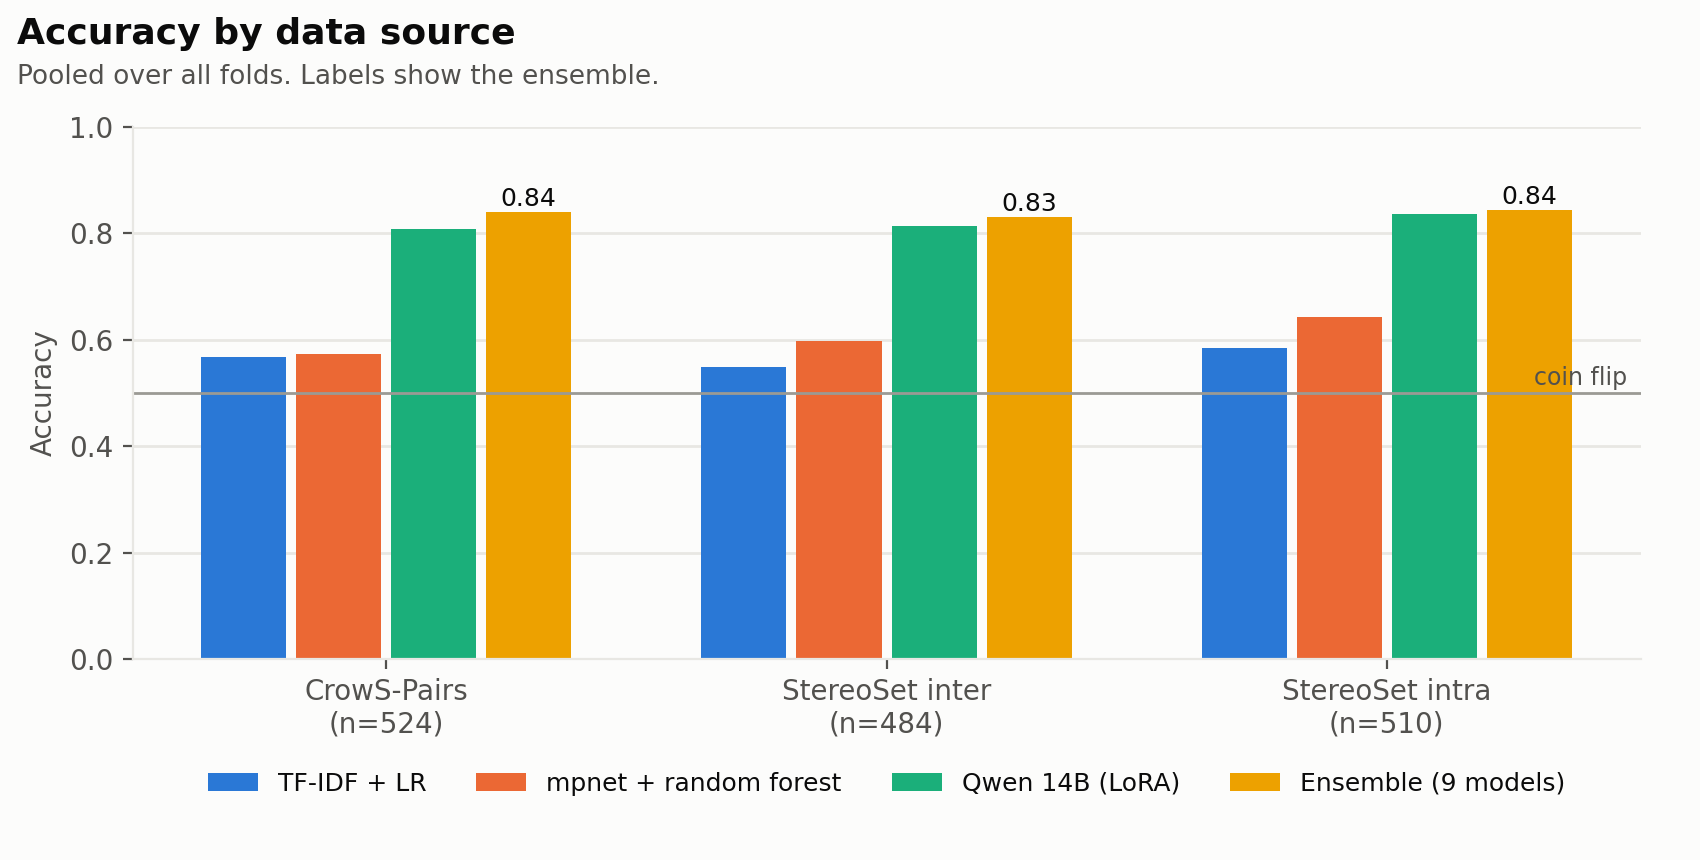

The file beside this chart, header and first rows:
source, n_sentences, majority, tfidf_lr, mpnet_rf, qwen14b, ensemble
crows, 524, 0.5, 0.5668, 0.5725, 0.8092, 0.8397
stereoset_inter, 484, 0.5, 0.5496, 0.5971, 0.814, 0.8306
stereoset_intra, 510, 0.5, 0.5843, 0.6431, 0.8373, 0.8431
